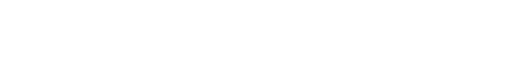
t = 0.00 s
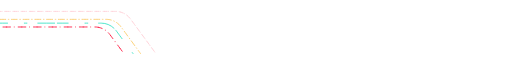
t = 2.00 s
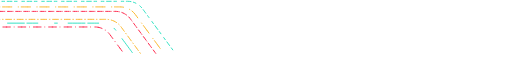
t = 4.00 s
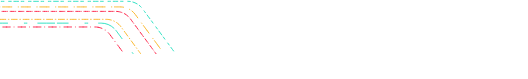
t = 6.00 s
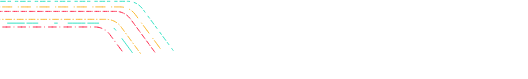
t = 8.00 s
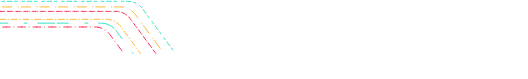
t = 10.00 s

The animated SVG that drew these frames (rendered in a browser with its animation timeline set to each time). Animation: 16 SMIL elements (animate=16); frames cover the first 10.00 s, repeats indefinitely.

<svg xmlns="http://www.w3.org/2000/svg" viewBox="0 0 2000 300" width="2000" height="300" preserveAspectRatio="xMidYMid meet" style="width: 100%; height: 100%; transform: translate3d(0px, 0px, 0px);">
    <path stroke-linecap="round" stroke-linejoin="miter" fill-opacity="0" stroke-miterlimit="10" stroke-dasharray=" 7.5 17" stroke-dashoffset="2621.390625" stroke="rgb(255,255,255)" stroke-opacity="1" stroke-width="3" d=" M-1050.5,116.87000274658203 C-1050.5,116.87000274658203 334.02899169921875,116.83399963378906 334.02899169921875,116.83399963378906 C356.3269958496094,116.83399963378906 377.2900085449219,127.45600128173828 390.47601318359375,145.43600463867188 C390.47601318359375,145.43600463867188 432.8330078125,203.19000244140625 432.8330078125,203.19000244140625" id="Group9-Path1"></path>
    <path stroke-linecap="round" stroke-linejoin="miter" fill-opacity="0" stroke-miterlimit="10" stroke-dasharray=" 0 15 14" stroke-dashoffset="2949.310791015625" stroke="rgb(253,0,45)" stroke-opacity="1" stroke-width="3" d=" M-1048.3330078125,102.5979995727539 C-1048.3330078125,102.5979995727539 359.5299987792969,102.197998046875 359.5299987792969,102.197998046875 C381.8269958496094,102.197998046875 402.7909851074219,112.81999969482422 415.97698974609375,130.8000030517578 C415.97698974609375,130.8000030517578 469.5,203.19000244140625 469.5,203.19000244140625" id="Group10-Path1"></path>
    <path stroke-linecap="round" stroke-linejoin="miter" fill-opacity="0" stroke-miterlimit="10" stroke-dasharray=" 41 64 10" stroke-dashoffset="4011.5634765625" stroke="rgb(0,218,182)" stroke-opacity="1" stroke-width="3" d=" M-1048.3330078125,87.5979995727539 C-1048.3330078125,87.5979995727539 383.4800109863281,87.697998046875 383.4800109863281,87.697998046875 C405.7770080566406,87.697998046875 426.739990234375,98.32099914550781 439.927001953125,116.3010025024414 C439.927001953125,116.3010025024414 504,203.19000244140625 504,203.19000244140625" id="Group11-Path1"></path>
    <path stroke-linecap="round" stroke-linejoin="miter" fill-opacity="0" stroke-miterlimit="10" stroke-dasharray=" 10 2.3 10" stroke-dashoffset="3746.034423828125" stroke="rgb(249,169,0)" stroke-opacity="1" stroke-width="3" d=" M-1050.3330078125,73.7020034790039 C-1050.3330078125,73.7020034790039 402.0249938964844,73.25 402.0249938964844,73.25 C424.3219909667969,73.25 445.2850036621094,83.87200164794922 458.47198486328125,101.85199737548828 C458.47198486328125,101.85199737548828 532.5,203.19000244140625 532.5,203.19000244140625" id="Group12-Path1"></path>
    <path stroke-linecap="round" stroke-linejoin="miter" fill-opacity="0" stroke-miterlimit="10" stroke-dasharray=" 14 73 10" stroke-dashoffset="2949.310791015625" stroke="rgb(255,255,255)" stroke-opacity="1" stroke-width="3" d=" M-1048.1669921875,58.7130012512207 C-1048.1669921875,58.7130012512207 421.3240051269531,58.755001068115234 421.3240051269531,58.755001068115234 C443.6210021972656,58.755001068115234 464.5840148925781,69.37799835205078 477.77099609375,87.35700225830078 C477.77099609375,87.35700225830078 562.8330078125,203.19000244140625 562.8330078125,203.19000244140625" id="Group13-Path1"></path>
    <path stroke-linecap="round" stroke-linejoin="miter" fill-opacity="0" stroke-miterlimit="10" stroke-dasharray=" 4.2 1.3 10" stroke-dashoffset="" stroke="rgb(253,0,45)" stroke-opacity="1" stroke-width="3" d=" M-1046.8330078125,43.426998138427734 C-1046.8330078125,43.426998138427734 437.5539855957031,43.11199951171875 437.5539855957031,43.11199951171875 C459.85101318359375,43.11199951171875 480.8139953613281,53.73400115966797 494,71.71399688720703 C494,71.71399688720703 590.5830078125,203.19000244140625 590.5830078125,203.19000244140625" id="Group14-Path1"></path>
    <path stroke-linecap="round" stroke-linejoin="miter" fill-opacity="0" stroke-miterlimit="10" stroke-dasharray=" 24 1.3 10" stroke="rgb(249,169,0)" stroke-opacity="1" stroke-width="3" d=" M-1048.5,26.422000885009766 C-1048.5,26.422000885009766 455.906005859375,26.20400047302246 455.906005859375,26.20400047302246 C478.2030029296875,26.20400047302246 499.1659851074219,36.82600021362305 512.35302734375,54.805999755859375 C512.35302734375,54.805999755859375 620.1669921875,201.75 620.1669921875,201.75" id="Group15-Path1"></path>
    <path stroke-linecap="round" stroke-linejoin="miter" fill-opacity="0" stroke-miterlimit="10" stroke-dasharray=" 10 17.8 9.8" stroke-dashoffset="3479.967529296875" stroke="rgb(0,218,182)" stroke-opacity="1" stroke-width="3" d=" M-1048.6669921875,5.229000091552734 C-1048.6669921875,5.229000091552734 483.593994140625,4.906000137329102 483.593994140625,4.906000137329102 C505.8909912109375,4.906000137329102 526.85400390625,15.527999877929688 540.041015625,33.507999420166016 C540.041015625,33.507999420166016 660.75,197.66700744628906 660.75,197.66700744628906" id="Group16-Path1"></path>
    <animate href="#Group9-Path1" attributeName="stroke-dashoffset" dur="1.5" values="350; 345; 0; 0" keyTimes="0;0;1;1" repeatCount="indefinite" />
    <animate href="#Group10-Path1" attributeName="stroke-dashoffset" dur="2.4" values="350; 350; 0; 0" keyTimes="0;0;1;1" repeatCount="indefinite" />
    <animate href="#Group11-Path1" attributeName="stroke-dashoffset" dur="1.6" values="400; 460; 0; 0" keyTimes="0;0;1;1" repeatCount="indefinite" />
    <animate href="#Group12-Path1" attributeName="stroke-dashoffset" dur="2.4" values="410; 401; 0; 0" keyTimes="0;0;1;1" repeatCount="indefinite" />
    <animate href="#Group13-Path1" attributeName="stroke-dashoffset" dur="1" values="419; 388; 0; 0" keyTimes="0;0;1;1" repeatCount="indefinite" />
    <animate href="#Group14-Path1" attributeName="stroke-dashoffset" dur="3" values="434; 434; 0; 0" keyTimes="0;0;1;1" repeatCount="indefinite" />
    <animate href="#Group15-Path1" attributeName="stroke-dashoffset" dur="2" values="425; 425; 0; 0" keyTimes="0;0;1;1" repeatCount="indefinite" />
    <animate href="#Group16-Path1" attributeName="stroke-dashoffset" dur="1.8" values="0; 0; 450; 450" keyTimes="0;0;1;1" repeatCount="indefinite" />
    <animate href="#Group9-Path1" attributeName="opacity" dur="20.04" values="0; 0; 1; 1" keyTimes="0; 0.04; 0.086; 1" repeatCount="once" />
    <animate href="#Group10-Path1" attributeName="opacity" dur="20.04" values="0; 0; 1; 1" keyTimes="0; 0.05; 0.096; 1" repeatCount="once" />
    <animate href="#Group11-Path1" attributeName="opacity" dur="20.04" values="0; 0; 1; 1" keyTimes="0; 0.06; 0.106; 1" repeatCount="once" />
    <animate href="#Group12-Path1" attributeName="opacity" dur="20.04" values="0; 0; 1; 1" keyTimes="0; 0.07; 0.116; 1" repeatCount="once" />
    <animate href="#Group13-Path1" attributeName="opacity" dur="20.04" values="0; 0; 1; 1" keyTimes="0; 0.08; 0.126; 1" repeatCount="once" />
    <animate href="#Group14-Path1" attributeName="opacity" dur="20.04" values="0; 0; 1; 1" keyTimes="0; 0.09; 0.136; 1" repeatCount="once" />
    <animate href="#Group15-Path1" attributeName="opacity" dur="20.04" values="0; 0; 1; 1" keyTimes="0; 0.1; 0.146; 1" repeatCount="once" />
    <animate href="#Group16-Path1" attributeName="opacity" dur="20.04" values="0; 0; 1; 1" keyTimes="0; 0.11; 0.156; 1" repeatCount="once" />
</svg>